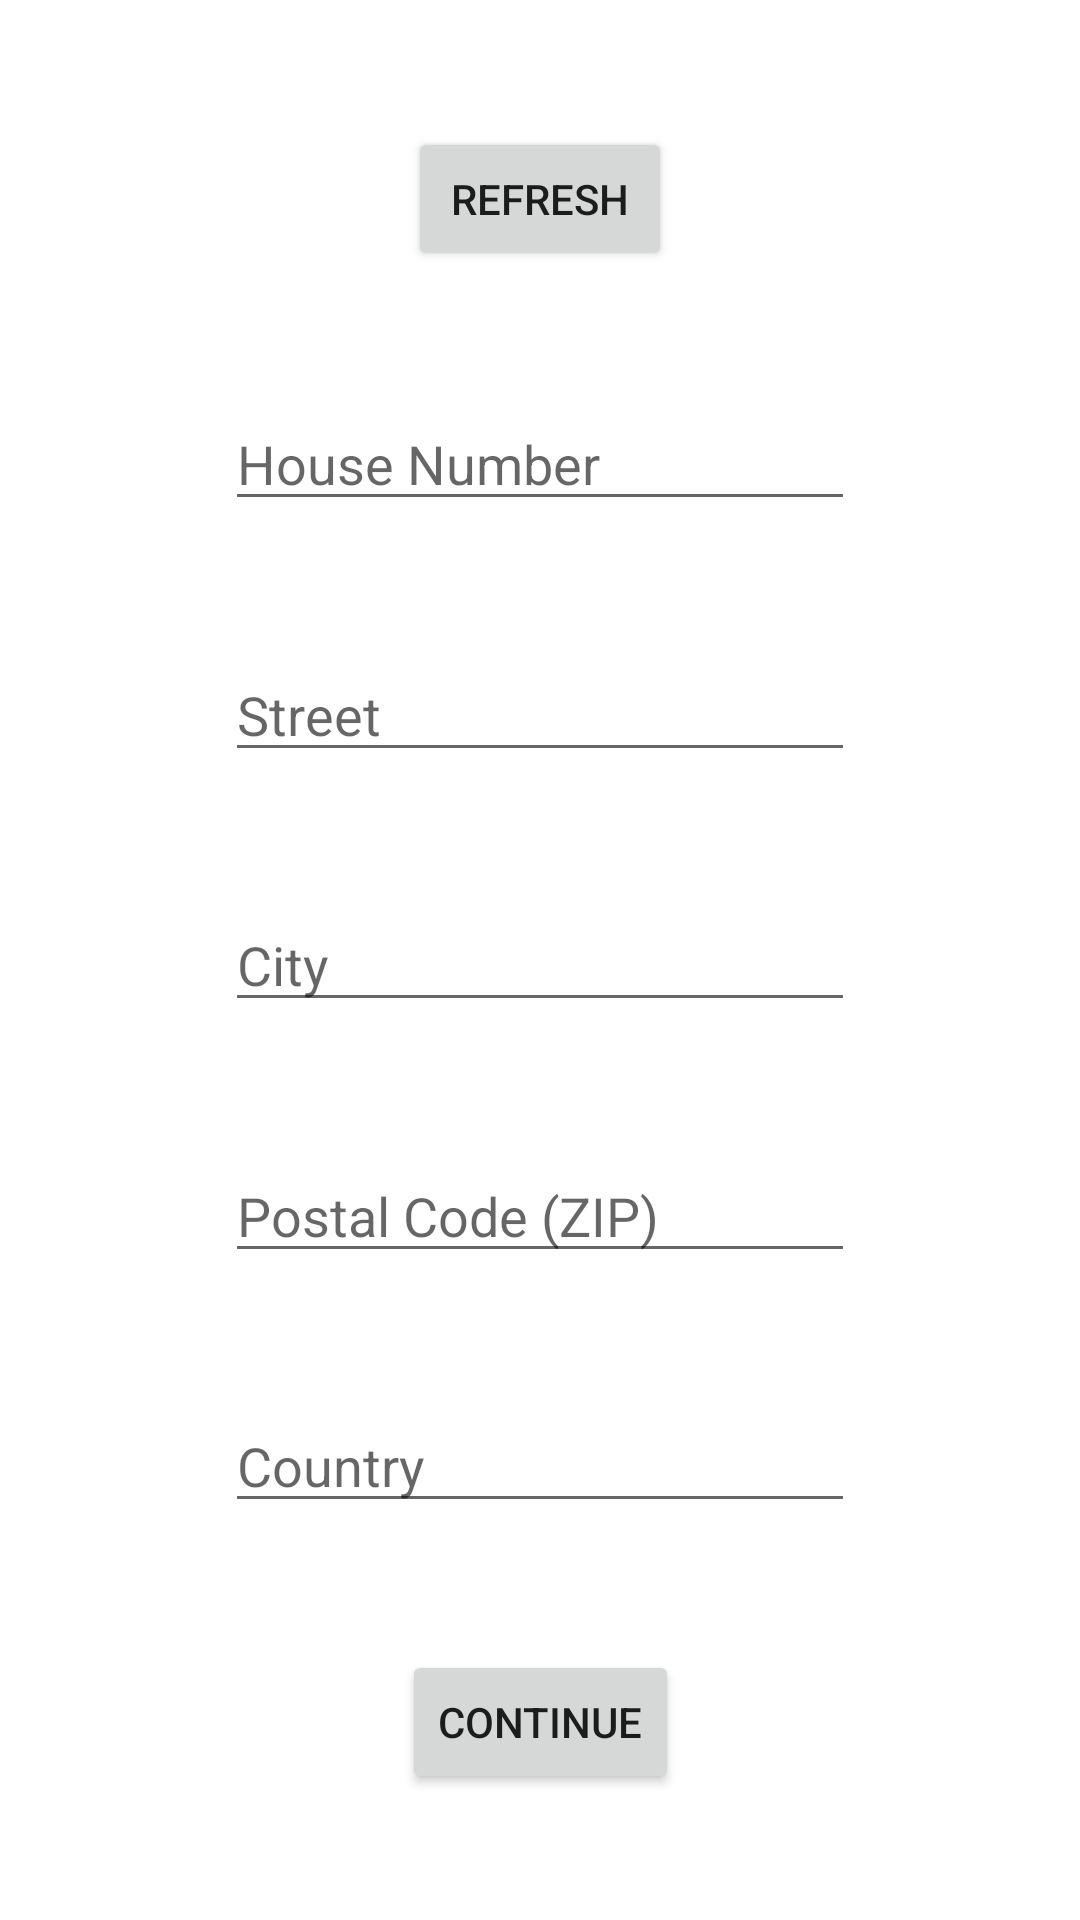

This screen was rendered from an Android layout file. Write that file and the resources it references.
<!-- AndroidManifest.xml: application theme Theme.DoorMate -->
<!-- res/layout/activity_main.xml -->
<?xml version="1.0" encoding="utf-8"?>
<androidx.constraintlayout.widget.ConstraintLayout xmlns:android="http://schemas.android.com/apk/res/android"
    xmlns:app="http://schemas.android.com/apk/res-auto"
    xmlns:tools="http://schemas.android.com/tools"
    android:id="@+id/mainFrame"
    android:layout_width="match_parent"
    android:layout_height="match_parent"
    android:layout_margin="20dp"
    tools:context=".MainActivity">

    <Button
        android:id="@+id/buttonRefresh"
        android:layout_width="wrap_content"
        android:layout_height="wrap_content"
        android:text="refresh"
        app:layout_constraintBottom_toTopOf="@+id/houseNumber"
        app:layout_constraintEnd_toEndOf="parent"
        app:layout_constraintHorizontal_bias="0.5"
        app:layout_constraintStart_toStartOf="parent"
        app:layout_constraintTop_toTopOf="parent" />

    <EditText
        android:id="@+id/houseNumber"
        android:layout_width="wrap_content"
        android:layout_height="wrap_content"
        android:ems="10"
        android:hint="House Number"
        android:inputType="textPersonName"
        app:layout_constraintBottom_toTopOf="@+id/streetName"
        app:layout_constraintEnd_toEndOf="parent"
        app:layout_constraintHorizontal_bias="0.5"
        app:layout_constraintStart_toStartOf="parent"
        app:layout_constraintTop_toBottomOf="@+id/buttonRefresh" />

    <EditText
        android:id="@+id/streetName"
        android:layout_width="wrap_content"
        android:layout_height="wrap_content"
        android:ems="10"
        android:hint="Street"
        android:inputType="textPersonName"
        app:layout_constraintBottom_toTopOf="@+id/cityName"
        app:layout_constraintEnd_toEndOf="parent"
        app:layout_constraintHorizontal_bias="0.5"
        app:layout_constraintStart_toStartOf="parent"
        app:layout_constraintTop_toBottomOf="@+id/houseNumber" />

    <EditText
        android:id="@+id/cityName"
        android:layout_width="wrap_content"
        android:layout_height="wrap_content"
        android:ems="10"
        android:hint="City"
        android:inputType="textPersonName"
        app:layout_constraintBottom_toTopOf="@+id/postalCode"
        app:layout_constraintEnd_toEndOf="parent"
        app:layout_constraintHorizontal_bias="0.5"
        app:layout_constraintStart_toStartOf="parent"
        app:layout_constraintTop_toBottomOf="@+id/streetName" />

    <EditText
        android:id="@+id/postalCode"
        android:layout_width="wrap_content"
        android:layout_height="wrap_content"
        android:ems="10"
        android:hint="Postal Code (ZIP)"
        android:inputType="textPersonName"
        app:layout_constraintBottom_toTopOf="@+id/countryName"
        app:layout_constraintEnd_toEndOf="parent"
        app:layout_constraintHorizontal_bias="0.5"
        app:layout_constraintStart_toStartOf="parent"
        app:layout_constraintTop_toBottomOf="@+id/cityName" />

    <EditText
        android:id="@+id/countryName"
        android:layout_width="wrap_content"
        android:layout_height="wrap_content"
        android:ems="10"
        android:hint="Country"
        android:inputType="textPersonName"
        app:layout_constraintBottom_toTopOf="@+id/buttonContinue"
        app:layout_constraintEnd_toEndOf="parent"
        app:layout_constraintHorizontal_bias="0.5"
        app:layout_constraintStart_toStartOf="parent"
        app:layout_constraintTop_toBottomOf="@+id/postalCode" />

    <Button
        android:id="@+id/buttonContinue"
        android:layout_width="wrap_content"
        android:layout_height="wrap_content"
        android:text="continue"
        app:layout_constraintBottom_toBottomOf="parent"
        app:layout_constraintEnd_toEndOf="parent"
        app:layout_constraintHorizontal_bias="0.5"
        app:layout_constraintStart_toStartOf="parent"
        app:layout_constraintTop_toBottomOf="@+id/countryName" />
</androidx.constraintlayout.widget.ConstraintLayout>
<!-- resources referenced by this layout -->
<resources>
  <style name="Theme.DoorMate" parent="Theme.MaterialComponents.DayNight.DarkActionBar">
          
          <item name="colorPrimary">@color/purple_500</item>
          <item name="colorPrimaryVariant">@color/purple_700</item>
          <item name="colorOnPrimary">@color/white</item>
          
          <item name="colorSecondary">@color/teal_200</item>
          <item name="colorSecondaryVariant">@color/teal_700</item>
          <item name="colorOnSecondary">@color/black</item>
          
          <item name="android:statusBarColor" tools:targetApi="l">?attr/colorPrimaryVariant</item>
          
      </style>
  <!-- not gathered from this repository: default colours our renderer supplied (Android Studio template values) -->
  <color name="purple_500">#FF6200EE</color>
  <color name="purple_700">#FF3700B3</color>
  <color name="teal_200">#FF03DAC5</color>
  <color name="teal_700">#FF018786</color>
  <color name="black">#FF000000</color>
  <color name="white">#FFFFFFFF</color>
</resources>
